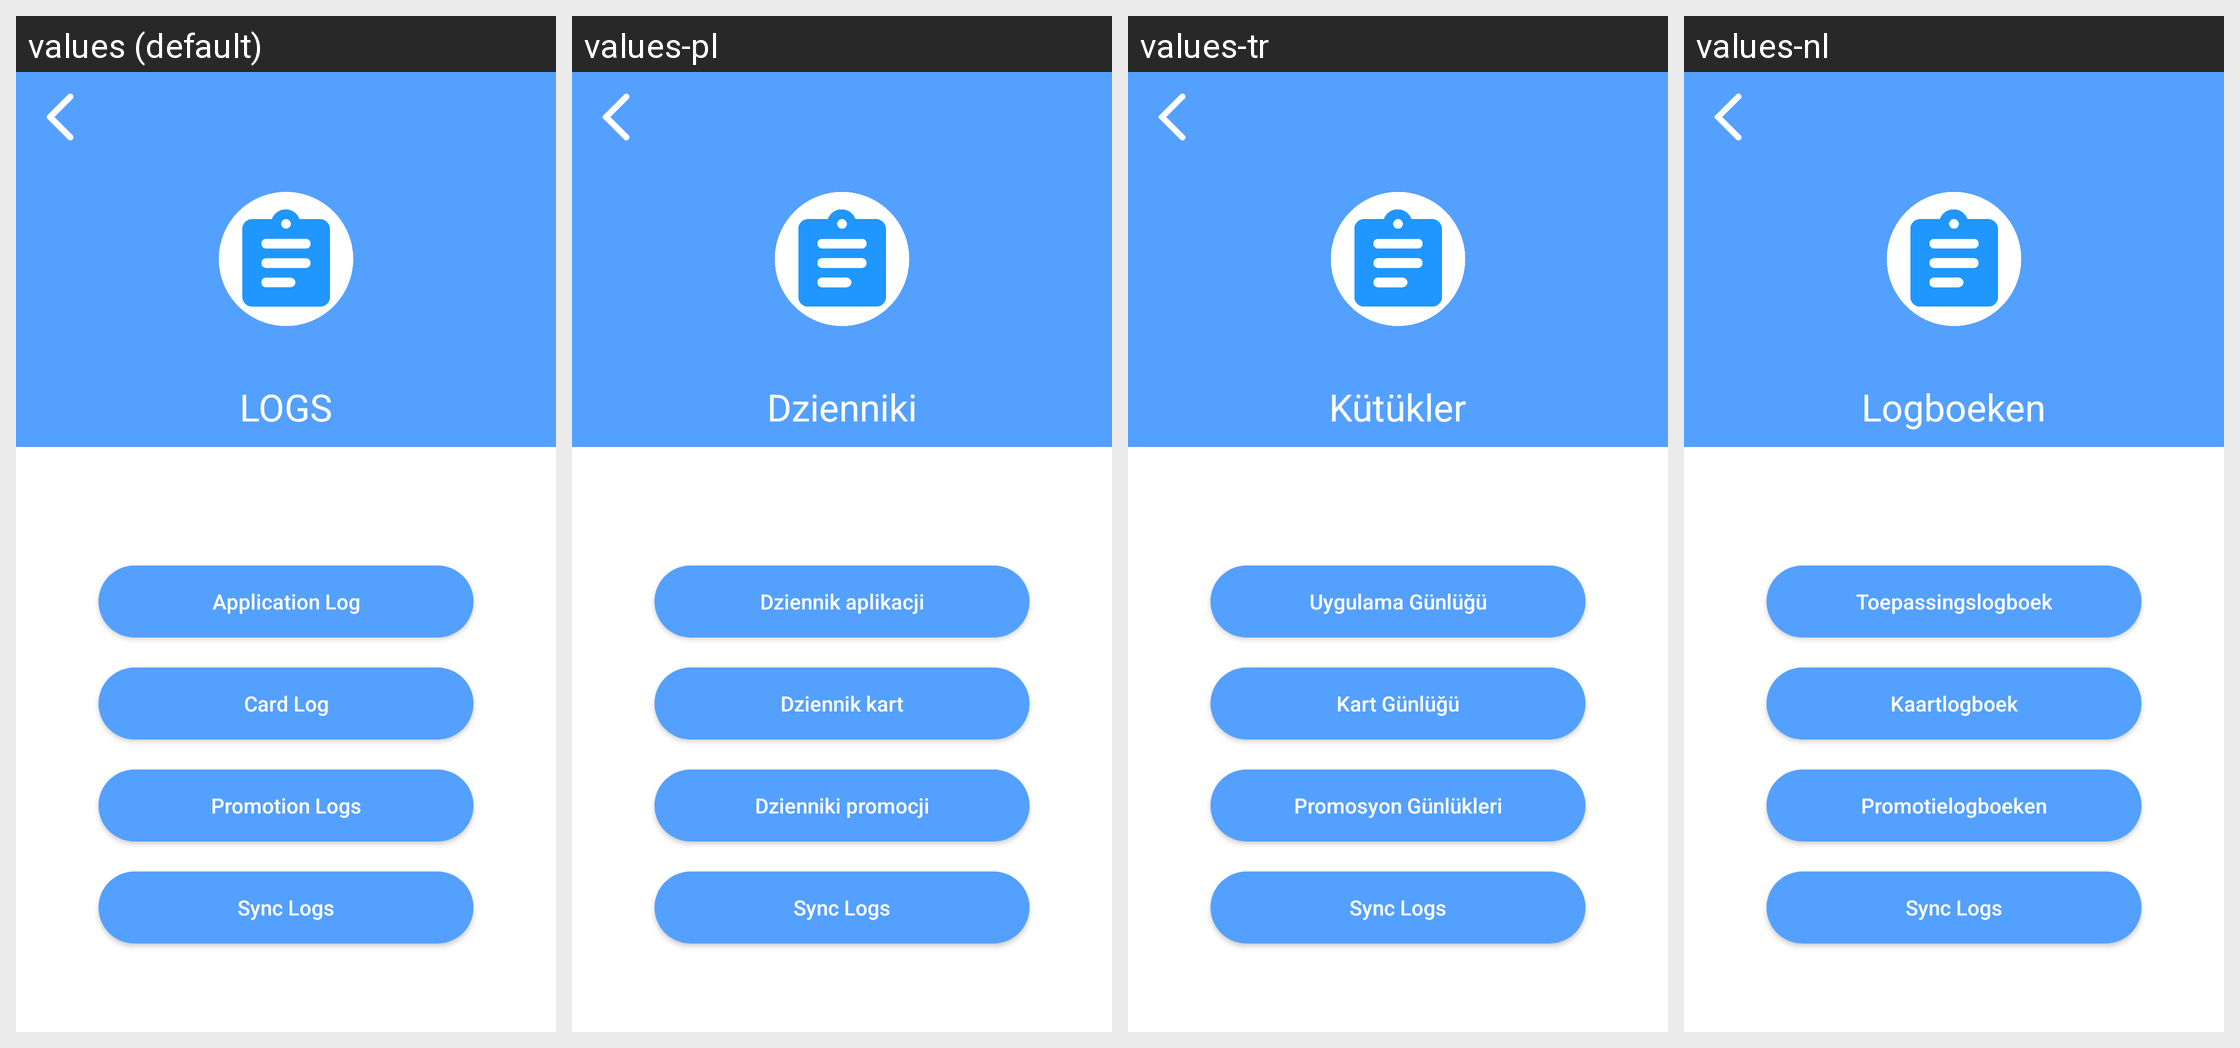

For this localized Android screen grid, give each drawn string resource with its value in every locale shown.
Android screen res/layout/activity_logs_main.xml rendered under 4 locales, left to right: values (default), values-pl, values-tr, values-nl. Device: Nexus 5 (rendered at 1080×1920; each locale shown at half size, 540×960, under a caption strip naming it); theme AppTheme.
Other locales in the repository, not shown: values-ar, values-da, values-de, values-es, values-fi, values-fr, values-hi, values-it, values-ko, values-no, values-pt, values-ru, values-sv, values-uk.
Strings drawn on this screen, with the default value and each locale's value (text and hints the layout hard-codes, and strings that could not be matched under every locale, appear in the picture but are not listed):

logs
  values: LOGS
  values-pl: Dzienniki
  values-tr: Kütükler
  values-nl: Logboeken

application_logs
  values: Application Log
  values-pl: Dziennik aplikacji
  values-tr: Uygulama Günlüğü
  values-nl: Toepassingslogboek

card_logs
  values: Card Log
  values-pl: Dziennik kart
  values-tr: Kart Günlüğü
  values-nl: Kaartlogboek

promotion_logs
  values: Promotion Logs
  values-pl: Dzienniki promocji
  values-tr: Promosyon Günlükleri
  values-nl: Promotielogboeken

syncLogs
  values: Sync Logs
  values-pl: Sync Logs  [not translated; the default value is used]
  values-tr: Sync Logs  [not translated; the default value is used]
  values-nl: Sync Logs  [not translated; the default value is used]
